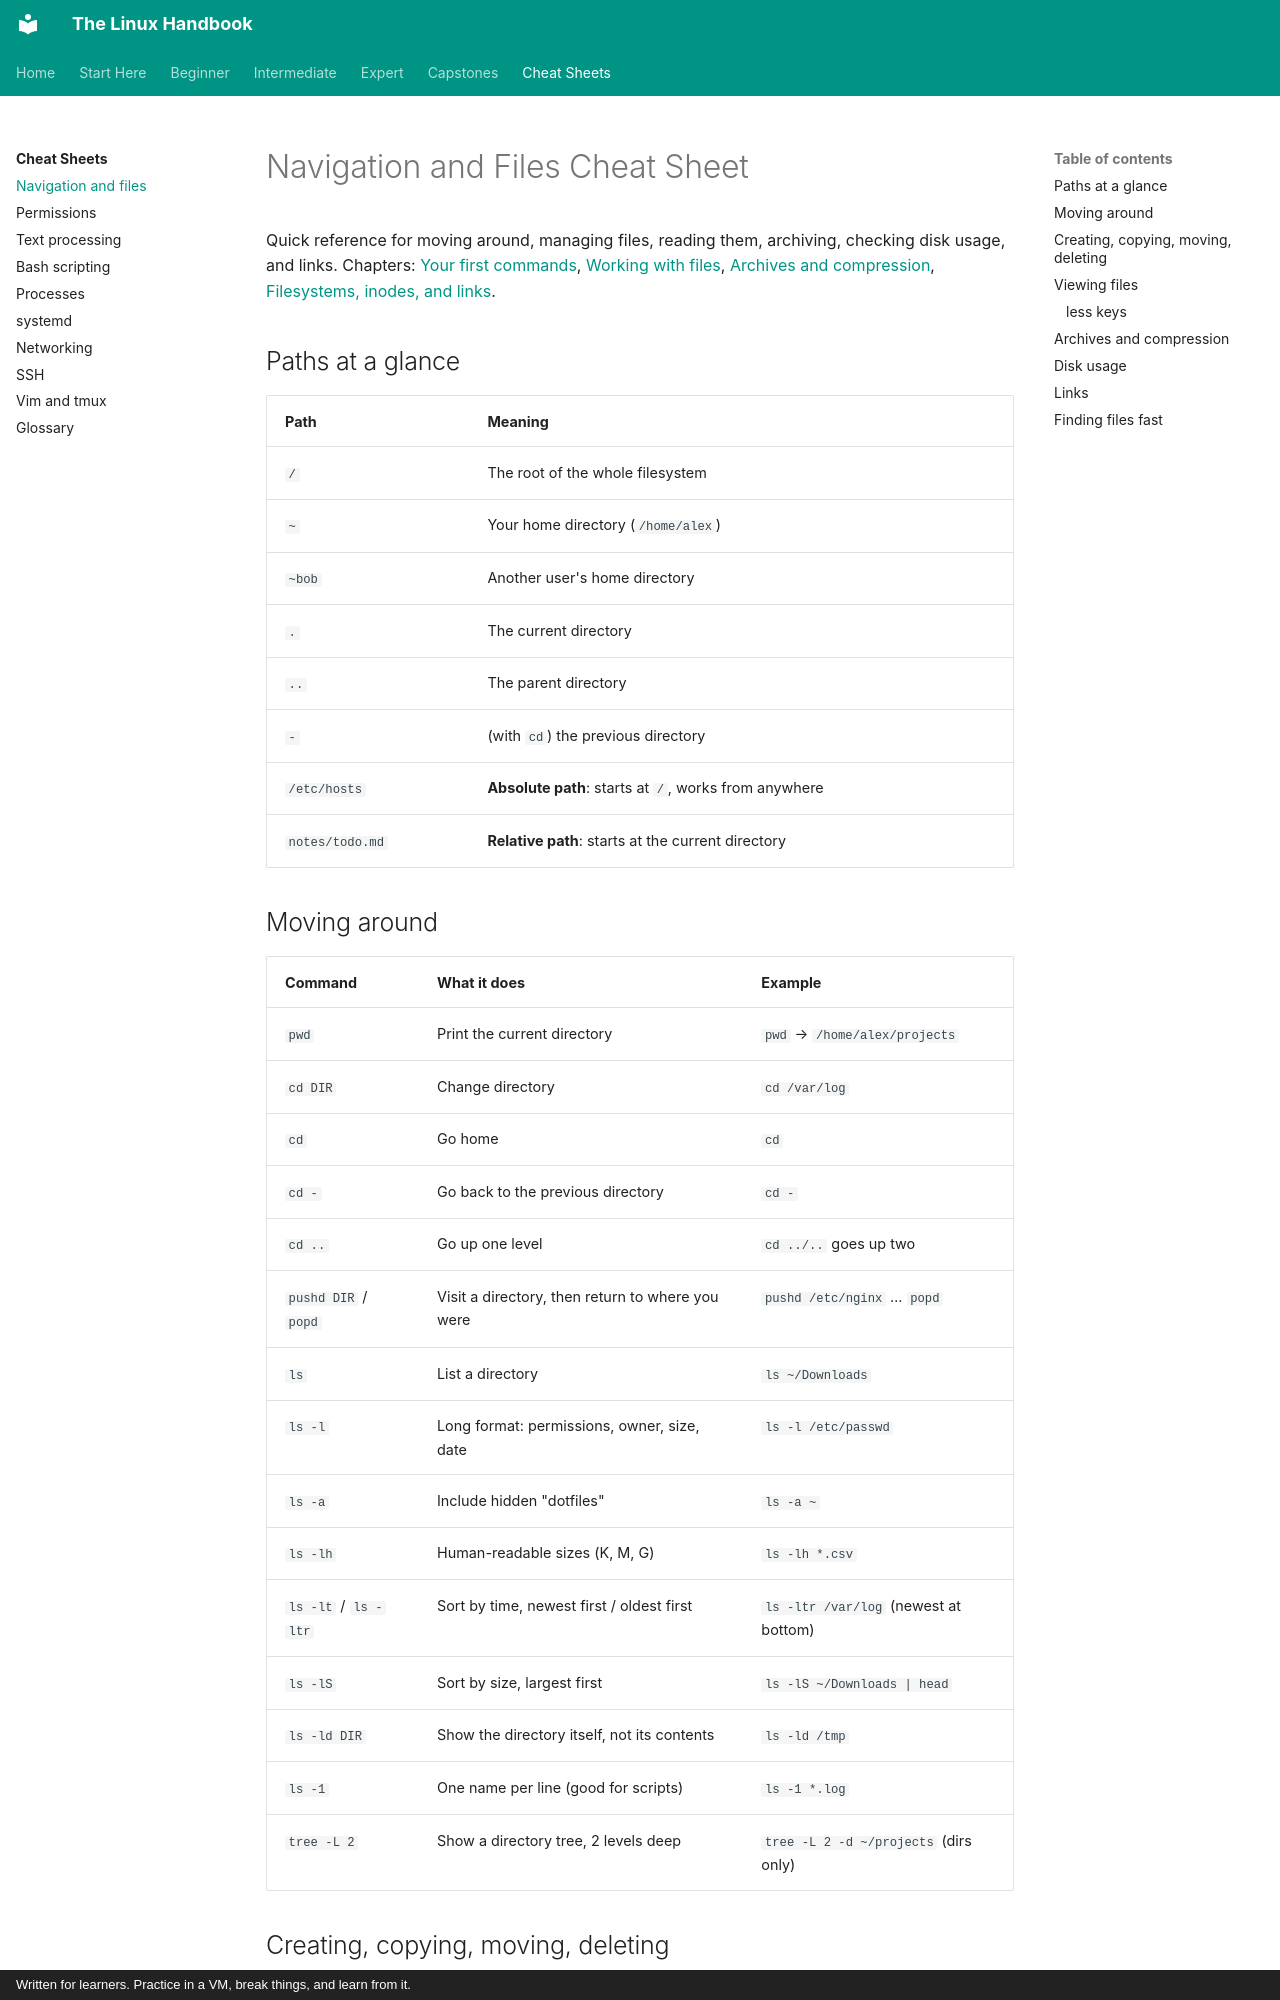

repository: astroboy1183/linux-handbook · page: cheatsheets/files-and-navigation/index.html · generator: mkdocs · copyright: Written for learners. Practice in a VM, break things, and learn from it.

# Navigation and Files Cheat Sheet

Quick reference for moving around, managing files, reading them, archiving,
checking disk usage, and links. Chapters:
[Your first commands](../chapters/00-first-steps/03-first-commands.md),
[Working with files](../chapters/01-command-line/01-working-with-files.md),
[Archives and compression](../chapters/01-command-line/08-archives-and-compression.md),
[Filesystems, inodes, and links](../chapters/03-internals/04-filesystems-and-links.md).

## Paths at a glance

| Path | Meaning |
|---|---|
| `/` | The root of the whole filesystem |
| `~` | Your home directory (`/home/alex`) |
| `~bob` | Another user's home directory |
| `.` | The current directory |
| `..` | The parent directory |
| `-` | (with `cd`) the previous directory |
| `/etc/hosts` | **Absolute path**: starts at `/`, works from anywhere |
| `notes/todo.md` | **Relative path**: starts at the current directory |

## Moving around

| Command | What it does | Example |
|---|---|---|
| `pwd` | Print the current directory | `pwd` → `/home/alex/projects` |
| `cd DIR` | Change directory | `cd /var/log` |
| `cd` | Go home | `cd` |
| `cd -` | Go back to the previous directory | `cd -` |
| `cd ..` | Go up one level | `cd ../..` goes up two |
| `pushd DIR` / `popd` | Visit a directory, then return to where you were | `pushd /etc/nginx` … `popd` |
| `ls` | List a directory | `ls ~/Downloads` |
| `ls -l` | Long format: permissions, owner, size, date | `ls -l /etc/passwd` |
| `ls -a` | Include hidden "dotfiles" | `ls -a ~` |
| `ls -lh` | Human-readable sizes (K, M, G) | `ls -lh *.csv` |
| `ls -lt` / `ls -ltr` | Sort by time, newest first / oldest first | `ls -ltr /var/log` (newest at bottom) |
| `ls -lS` | Sort by size, largest first | `ls -lS ~/Downloads | head` |
| `ls -ld DIR` | Show the directory itself, not its contents | `ls -ld /tmp` |
| `ls -1` | One name per line (good for scripts) | `ls -1 *.log` |
| `tree -L 2` | Show a directory tree, 2 levels deep | `tree -L 2 -d ~/projects` (dirs only) |
